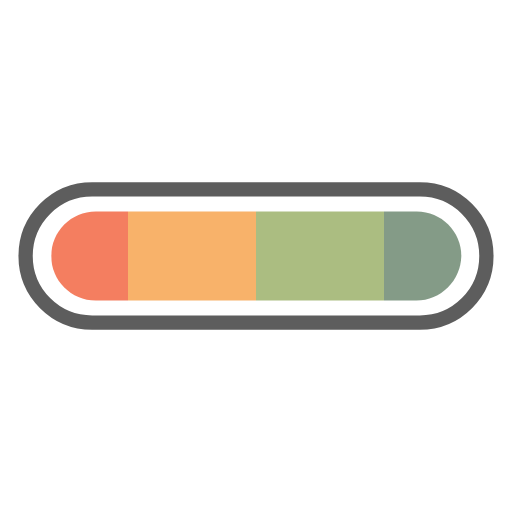
t = 0.00 s
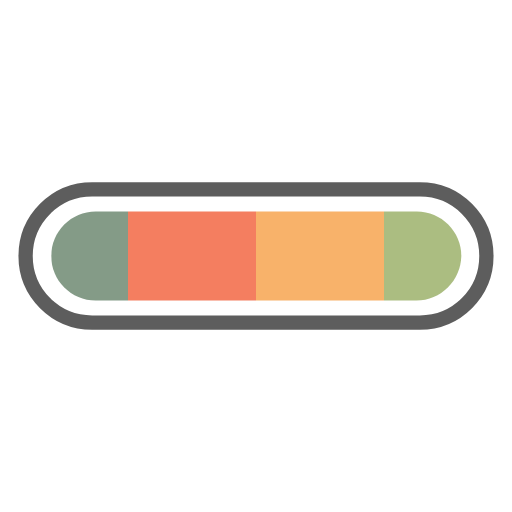
t = 0.25 s
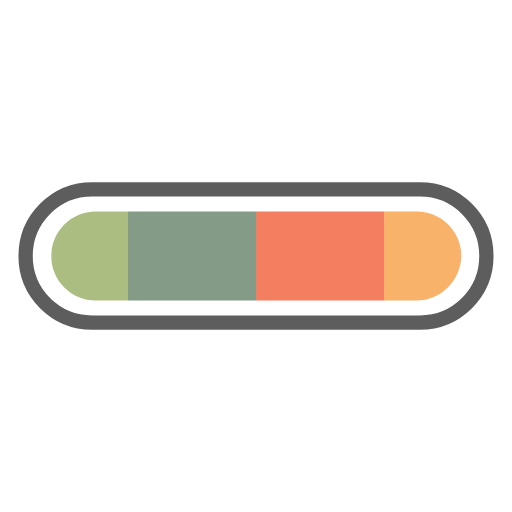
t = 0.50 s
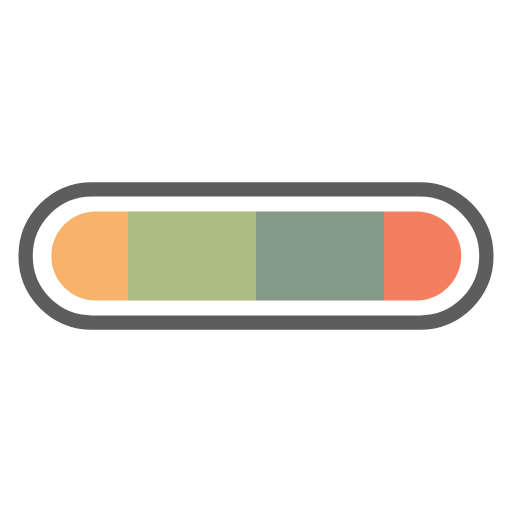
t = 0.75 s

The animated SVG that drew these frames (rendered in a browser with its animation timeline set to each time). Animation: 1 SMIL element (animateTransform=1); one cycle of 1.00 s, repeats indefinitely.

<svg width="80px"  height="80px"  xmlns="http://www.w3.org/2000/svg" viewBox="0 0 100 100" preserveAspectRatio="xMidYMid" class="lds-colorbar">
    <defs>
      <clipPath ng-attr-id="{{config.cpid}}" x="0" y="0" width="100" height="100" id="lds-colorbar-cpid-9d2a9cfa91489">
        <path d="M81.3,58.7H18.7c-4.8,0-8.7-3.9-8.7-8.7v0c0-4.8,3.9-8.7,8.7-8.7h62.7c4.8,0,8.7,3.9,8.7,8.7v0C90,54.8,86.1,58.7,81.3,58.7z"></path>
      </clipPath>
    </defs>
    <path fill="none" ng-attr-stroke="{{config.cf}}" stroke-width="2.7928" d="M82,63H18c-7.2,0-13-5.8-13-13v0c0-7.2,5.8-13,13-13h64c7.2,0,13,5.8,13,13v0C95,57.2,89.2,63,82,63z" stroke="#5d5d5d"></path>
    <g ng-attr-clip-path="url(#{{config.cpid}})" clip-path="url(#lds-colorbar-cpid-9d2a9cfa91489)">
      <g transform="translate(10 0)">
        <rect x="-100" y="0" width="25" height="100" ng-attr-fill="{{config.c1}}" fill="#f47e60"></rect>
        <rect x="-75" y="0" width="25" height="100" ng-attr-fill="{{config.c2}}" fill="#f8b26a"></rect>
        <rect x="-50" y="0" width="25" height="100" ng-attr-fill="{{config.c3}}" fill="#abbd81"></rect>
        <rect x="-25" y="0" width="25" height="100" ng-attr-fill="{{config.c4}}" fill="#849b87"></rect>
        <rect x="0" y="0" width="25" height="100" ng-attr-fill="{{config.c1}}" fill="#f47e60"></rect>
        <rect x="25" y="0" width="25" height="100" ng-attr-fill="{{config.c2}}" fill="#f8b26a"></rect>
        <rect x="50" y="0" width="25" height="100" ng-attr-fill="{{config.c3}}" fill="#abbd81"></rect>
        <rect x="75" y="0" width="25" height="100" ng-attr-fill="{{config.c4}}" fill="#849b87"></rect>
        <animateTransform attributeName="transform" type="translate" calcMode="linear" values="0;100" keyTimes="0;1" dur="1s" begin="0s" repeatCount="indefinite"></animateTransform>
      </g>
    </g>
  </svg>